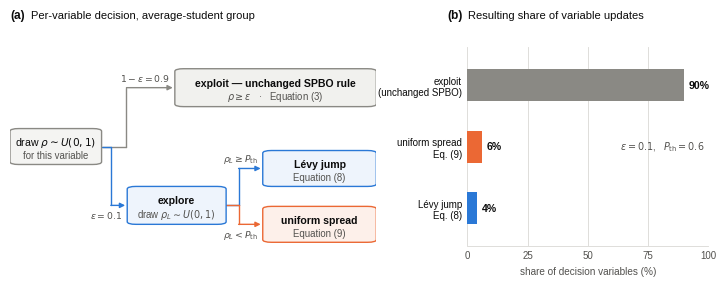

Here is the Python script that generated this plot:
#!/usr/bin/env python3
"""Figure 4: the epsilon-greedy decision policy of the proposed eps-L-SPBO.

Panel (a) is the two-stage decision tree applied to every decision variable of
the average-student group; panel (b) is the resulting marginal share of variable
updates at the parameter values used in the paper.

Palette: categorical slots 1 (blue) and 2 (orange) of the validated reference
palette, plus a neutral for the unchanged-SPBO branch. Verified with
validate_palette.js: all six checks PASS (worst adjacent CVD dE 24.7).

Usage: python3 make_fig_s4_epsilon_greedy.py
"""

import matplotlib
matplotlib.use("Agg")

import matplotlib.pyplot as plt
from matplotlib.patches import FancyBboxPatch, FancyArrowPatch

# --- parameters of the enhancement (Table 1 of the paper) -------------------
EPSILON = 0.1
P_THRESHOLD = 0.6

SHARE_EXPLOIT = (1 - EPSILON) * 100                 # 90 %
SHARE_SPREAD = EPSILON * P_THRESHOLD * 100          # 6 %
SHARE_LEVY = EPSILON * (1 - P_THRESHOLD) * 100      # 4 %

# --- design tokens ----------------------------------------------------------
SURFACE = "#ffffff"
INK = "#0b0b0b"          # text-primary
INK_MUTED = "#52514e"    # text-secondary
GRID = "#d9d8d4"
NEUTRAL = "#8a8984"      # the unchanged-SPBO branch: deliberately recessive
BLUE = "#2a78d6"         # categorical slot 1 -> Levy jump
ORANGE = "#eb6834"       # categorical slot 2 -> uniform spread

plt.rcParams.update({
    "font.family": "sans-serif",
    "font.sans-serif": ["Arial", "Liberation Sans", "DejaVu Sans"],
    "font.size": 8,
    "mathtext.fontset": "dejavusans",
    "pdf.fonttype": 42,   # embed TrueType: MDPI requires editable/embedded fonts
    "ps.fonttype": 42,
})

fig = plt.figure(figsize=(7.2, 2.85))
gs = fig.add_gridspec(1, 2, width_ratios=[1.52, 1.0], wspace=0.30,
                      left=0.008, right=0.978, top=0.845, bottom=0.145)

# ===========================================================================
# Panel (a): two-stage decision tree
# ===========================================================================
ax = fig.add_subplot(gs[0, 0])
ax.set_xlim(0, 100)
ax.set_ylim(0, 100)
ax.axis("off")


def node(x, y, w, h, title, subtitle, edge, face, bold_title=True):
    """Rounded node box with a title line and a smaller condition line."""
    ax.add_patch(FancyBboxPatch(
        (x, y), w, h,
        boxstyle="round,pad=0,rounding_size=2.4",
        linewidth=1.0, edgecolor=edge, facecolor=face,
        mutation_aspect=0.55, zorder=3))
    if subtitle:
        ax.text(x + w / 2, y + h * 0.62, title, ha="center", va="center",
                fontsize=7.6, color=INK,
                fontweight="bold" if bold_title else "normal", zorder=4)
        ax.text(x + w / 2, y + h * 0.26, subtitle, ha="center", va="center",
                fontsize=6.9, color=INK_MUTED, zorder=4)
    else:
        ax.text(x + w / 2, y + h / 2, title, ha="center", va="center",
                fontsize=7.6, color=INK, zorder=4)


def connect(x0, y0, x1, y1, color, label, elbow=0.45, label_dy=1.9,
            label_dx=0.0):
    """Orthogonal elbow connector with the branch condition set beside it.

    Runs right from the parent, turns once, then enters the child horizontally
    so that every connector in the tree shares the same geometry.
    """
    xm = x0 + (x1 - x0) * elbow
    ax.plot([x0, xm], [y0, y0], color=color, linewidth=1.0, zorder=2,
            solid_capstyle="round")
    ax.plot([xm, xm], [y0, y1], color=color, linewidth=1.0, zorder=2,
            solid_capstyle="round")
    ax.add_patch(FancyArrowPatch(
        (xm, y1), (x1, y1), arrowstyle="-|>", mutation_scale=7.5,
        linewidth=1.0, color=color, zorder=2, shrinkA=0.0, shrinkB=1.5))
    # label rides the horizontal entry segment, right-aligned so it runs away
    # from the child box instead of under it
    ax.text(x1 - 1.4 + label_dx, y1 + label_dy, label,
            ha="right", va="bottom" if label_dy >= 0 else "top",
            fontsize=6.7, color=INK_MUTED, zorder=5)


# stage 1 -------------------------------------------------------------------
node(0.0, 41, 25.0, 18, r"draw $\rho \sim U(0,1)$", "for this variable",
     NEUTRAL, "#f4f4f2", bold_title=False)

# exploit branch (top)
node(45, 70, 55, 19,
     "exploit — unchanged SPBO rule",
     r"$\rho \geq \epsilon$   ·   Equation (3)", NEUTRAL, "#f1f1ee")
connect(25.0, 50.0, 45, 79.5, NEUTRAL, r"$1-\epsilon = 0.9$", elbow=0.34)

# explore branch (bottom) -> stage 2 node
node(32, 11, 27, 19, "explore", r"draw $\rho_L \sim U(0,1)$",
     BLUE, "#eef4fc", bold_title=True)
connect(25.0, 50.0, 32, 20.5, BLUE, r"$\epsilon = 0.1$", elbow=0.36,
        label_dy=-2.1)

# stage 2 -------------------------------------------------------------------
node(69, 30, 31, 18, "Lévy jump", "Equation (8)", BLUE, "#eef4fc")
connect(59.0, 20.5, 69, 39.0, BLUE, r"$\rho_L \geq P_{\mathrm{th}}$",
        elbow=0.34, label_dy=1.7)

node(69, 2, 31, 18, "uniform spread", "Equation (9)", ORANGE, "#fdf0ea")
connect(59.0, 20.5, 69, 11.0, ORANGE, r"$\rho_L < P_{\mathrm{th}}$",
        elbow=0.34, label_dy=-2.1)



# ===========================================================================
# Panel (b): resulting marginal share of variable updates
# ===========================================================================
bx = fig.add_subplot(gs[0, 1])

labels = ["exploit\n(unchanged SPBO)", "uniform spread\nEq. (9)", "Lévy jump\nEq. (8)"]
values = [SHARE_EXPLOIT, SHARE_SPREAD, SHARE_LEVY]
colors = [NEUTRAL, ORANGE, BLUE]
ypos = [2, 1, 0]

bars = bx.barh(ypos, values, height=0.52, color=colors, zorder=3)
for bar in bars:                      # 4 px rounded data-end, flat at baseline
    bar.set_joinstyle("round")
    bar.set_capstyle("round")

for y, v in zip(ypos, values):
    bx.text(v + 2.0, y, f"{v:.0f}%", va="center", ha="left",
            fontsize=7.6, fontweight="bold", color=INK, zorder=4)

bx.set_yticks(ypos)
bx.set_yticklabels(labels, fontsize=7.0, color=INK)
bx.set_xlim(0, 100)
bx.set_ylim(-0.62, 2.62)
bx.set_xticks([0, 25, 50, 75, 100])
bx.tick_params(axis="x", labelsize=7.0, colors=INK_MUTED, length=0, pad=3)
bx.tick_params(axis="y", length=0, pad=4)
bx.set_xlabel("share of decision variables (%)", fontsize=7.2, color=INK_MUTED,
              labelpad=4)

bx.xaxis.grid(True, color=GRID, linewidth=0.6, zorder=0)
bx.set_axisbelow(True)
for side in ("top", "right", "left"):
    bx.spines[side].set_visible(False)
bx.spines["bottom"].set_color(GRID)
bx.spines["bottom"].set_linewidth(0.6)

# panel headers share one figure-space baseline so they always align
HDR_Y = 0.955
fig.text(0.008, HDR_Y, "(a)", fontsize=8.6, fontweight="bold", color=INK,
         va="center")
fig.text(0.037, HDR_Y, "Per-variable decision, average-student group",
         fontsize=8.0, color=INK, va="center")
fig.text(0.615, HDR_Y, "(b)", fontsize=8.6, fontweight="bold", color=INK,
         va="center")
fig.text(0.644, HDR_Y, "Resulting share of variable updates",
         fontsize=8.0, color=INK, va="center")
bx.text(0.985, 0.50, r"$\epsilon = 0.1$,   $P_{\mathrm{th}} = 0.6$",
        transform=bx.transAxes, fontsize=6.9, color=INK_MUTED,
        ha="right", va="center")

fig.patch.set_facecolor(SURFACE)
fig.savefig("fig_s4_epsilon_greedy.pdf", facecolor=SURFACE)
fig.savefig("fig_s4_epsilon_greedy.png", dpi=300, facecolor=SURFACE)
print("wrote fig_s4_epsilon_greedy.pdf / .png")
